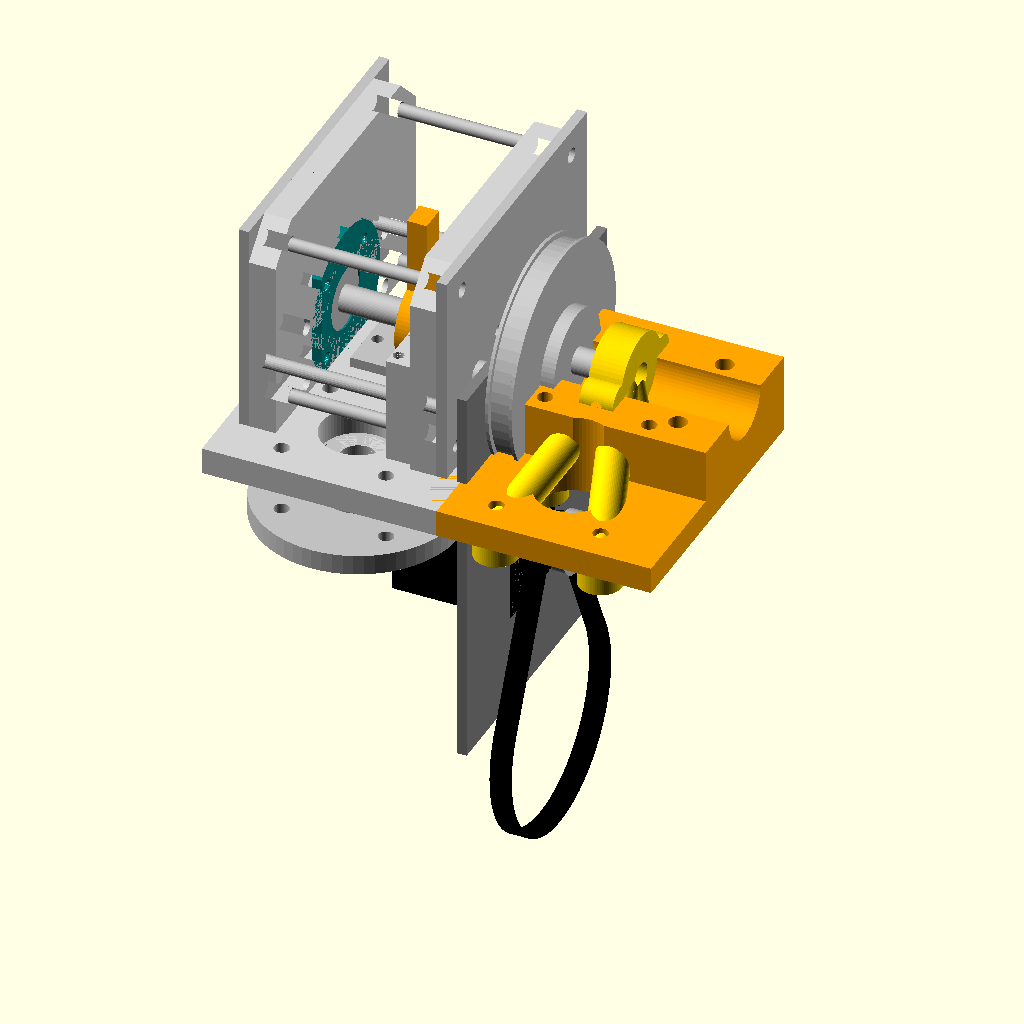
Cell 1: rendered with the file's own defaults.
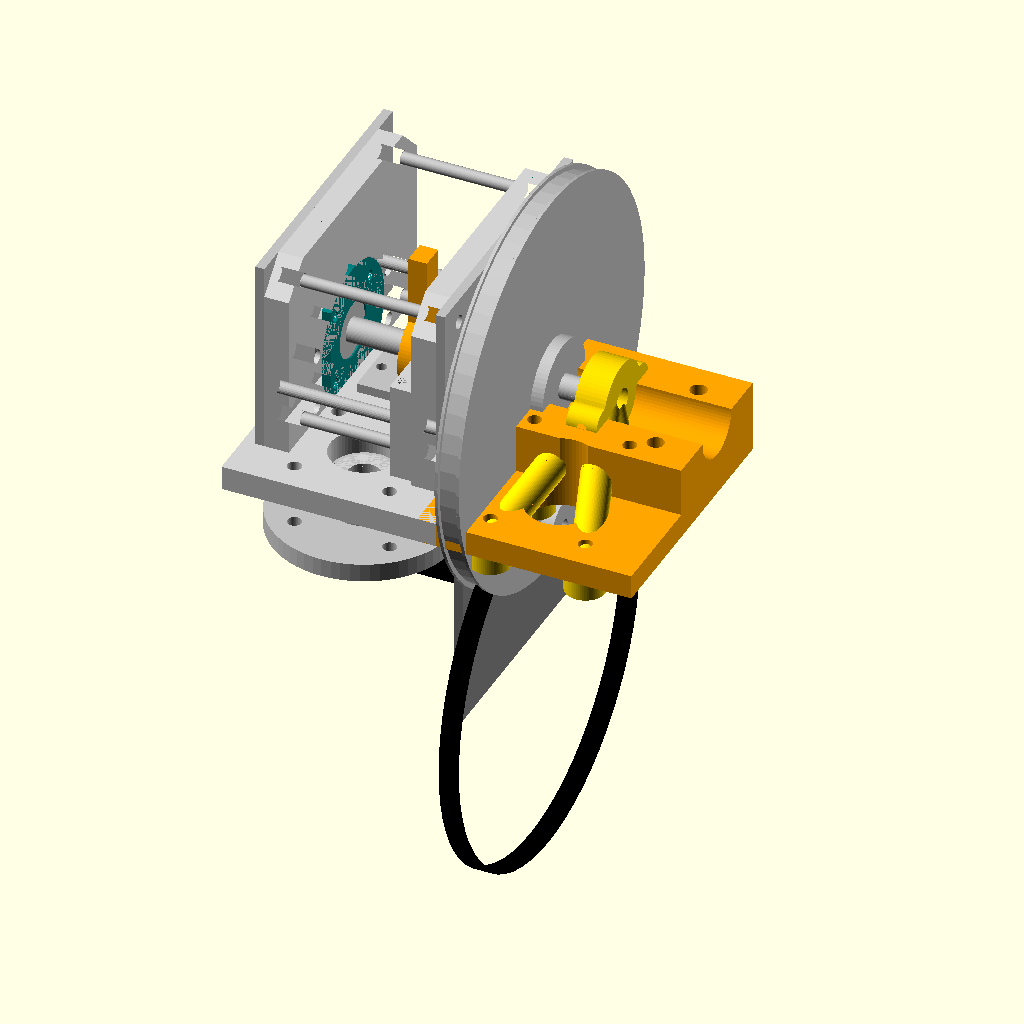
Cell 2 — belt_pitch set to 4, the other parameters unchanged.
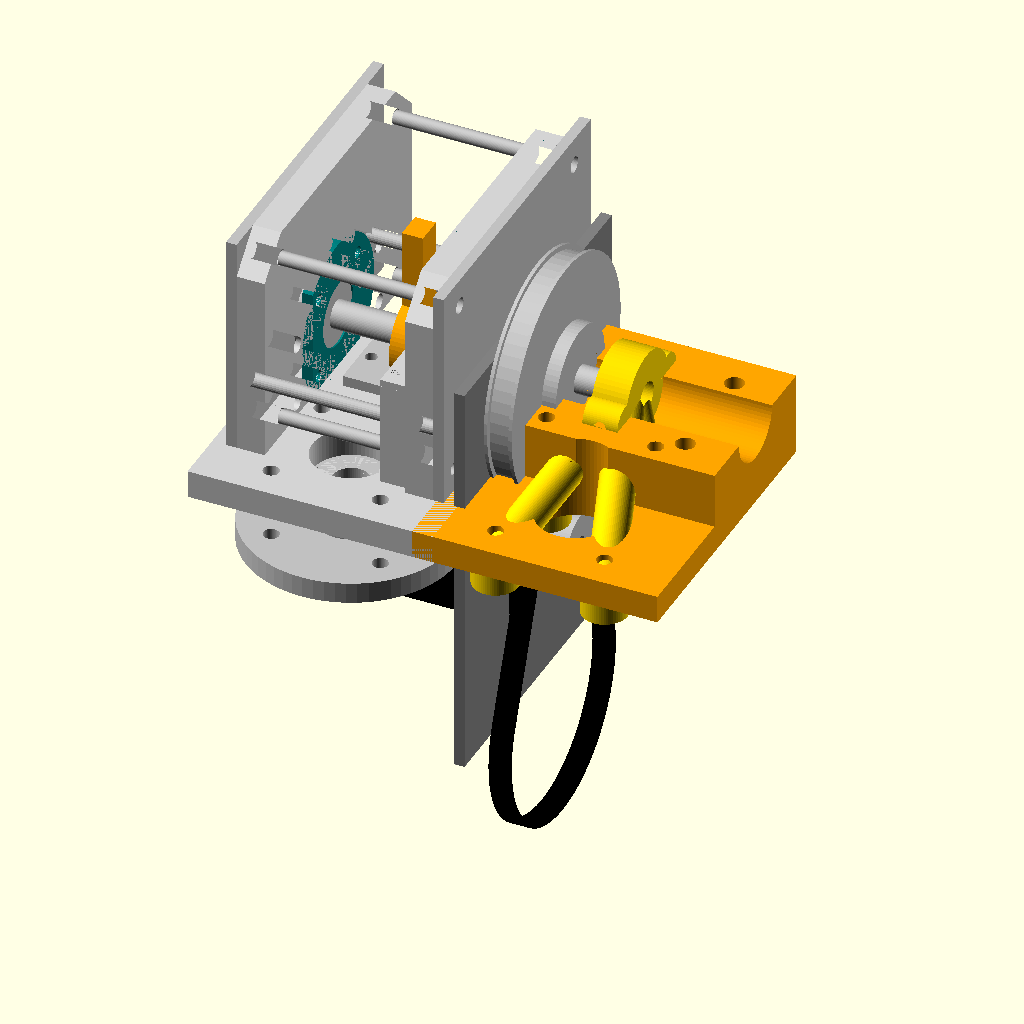
Cell 3: small_teeth = 40 (everything else at default).
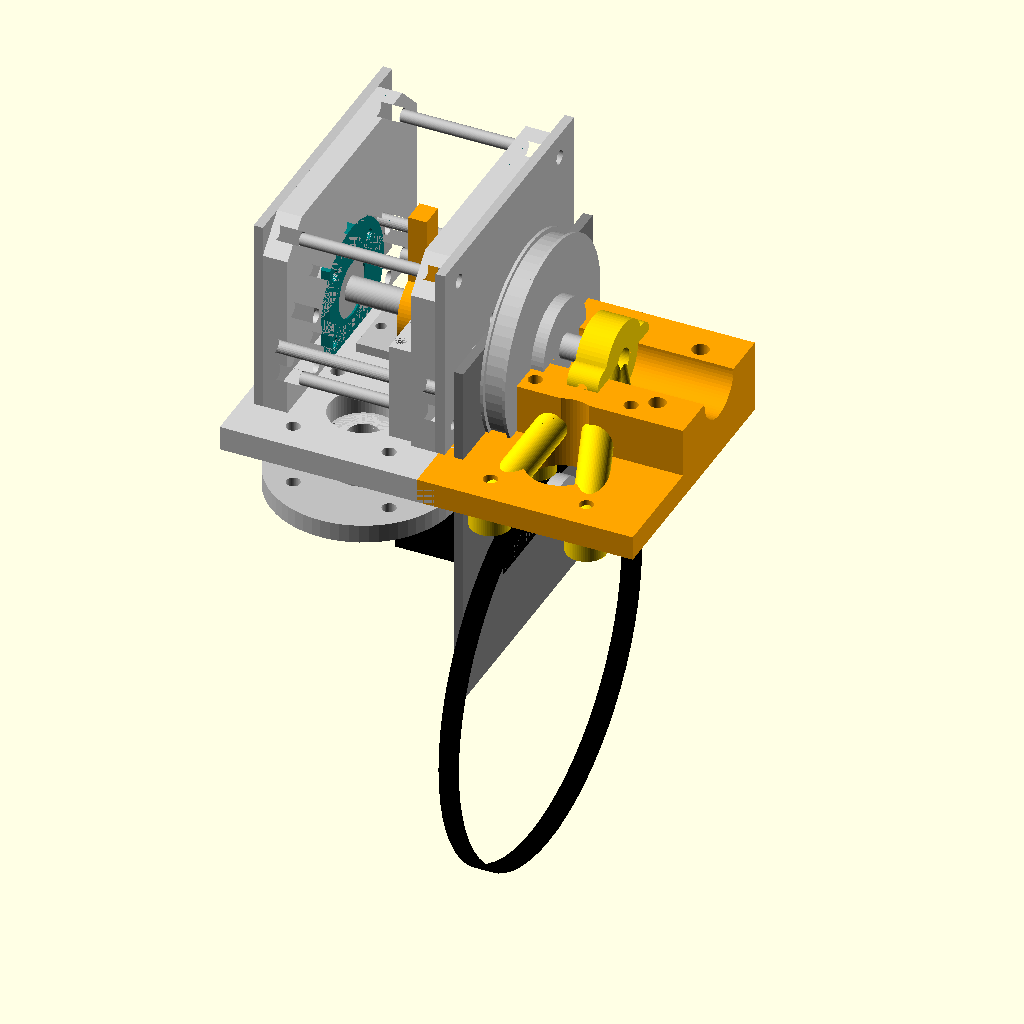
Cell 4 — large_teeth set to 200, the other parameters unchanged.
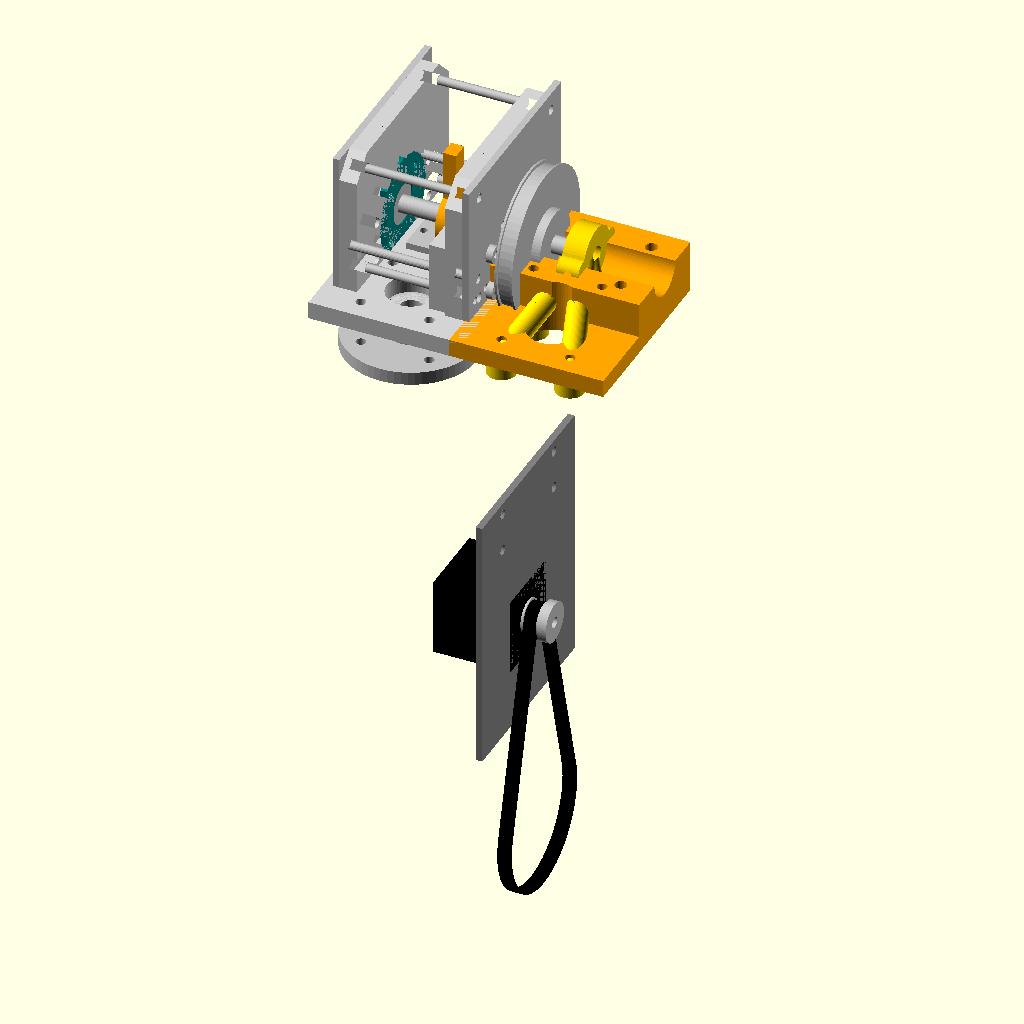
Cell 5: belt_length = 504 (everything else at default).
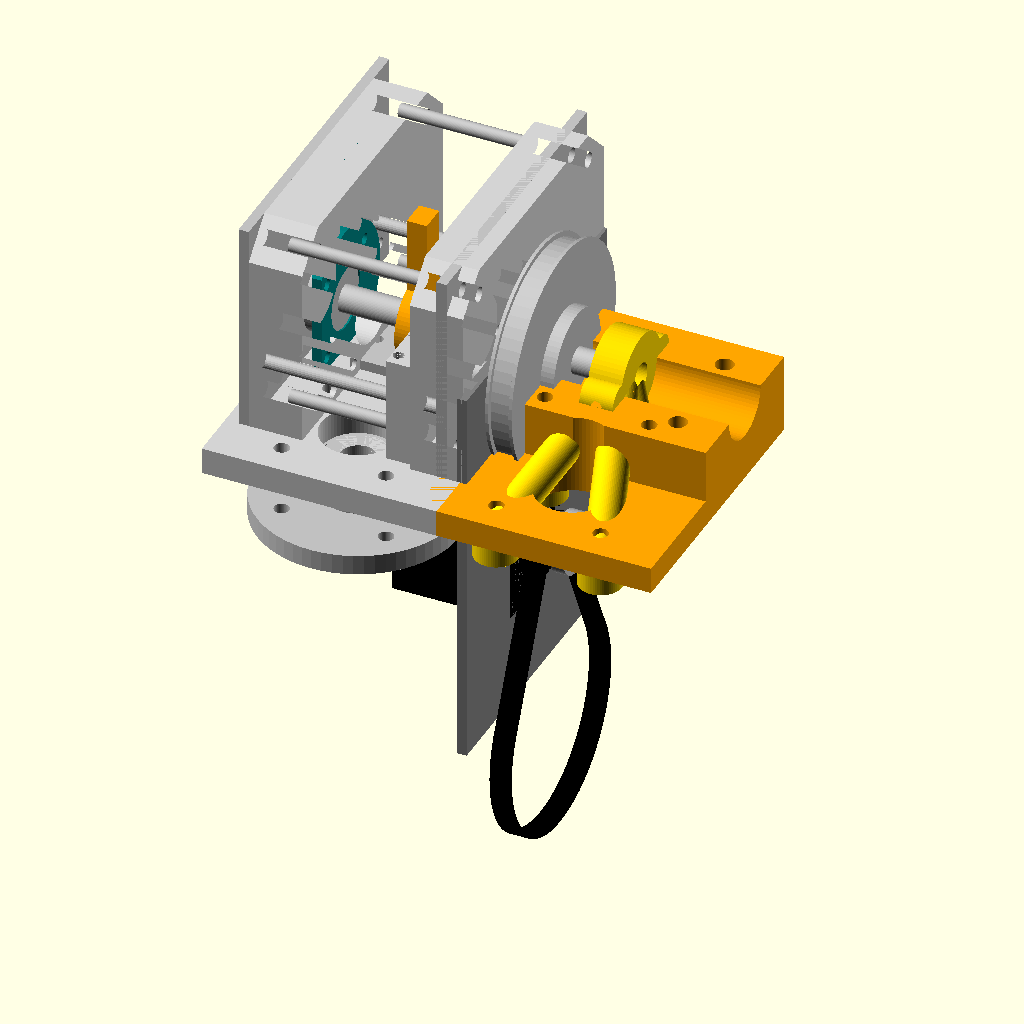
Cell 6: the same model with pol_frame_thickness = 16.
The same orthographic view direction (rotation 55°, 0°, 25°; colour scheme Cornfield) for every cell, with the view re-fitted per cell, so scale and position can differ between cells.
Source of the model, cad/polarization_station.scad:
// POL third axis concept; mm. Imported BASE interfaces/helpers are unmodified.
include <parameters.scad>
use <mechanical.scad>
use <belt_station.scad>

// Share the BASE purchased-pulley and open-belt envelopes.
belt_pitch = 2;
small_teeth = 20;
large_teeth = 100;
belt_length = 252;
small_r = small_teeth * belt_pitch / (2 * PI);
large_r = large_teeth * belt_pitch / (2 * PI);
C = solve_center(large_r - small_r + 0.1, belt_length);

// Select with -D pol_part=N: 0 assembly, 1 frame, 2 carrier, 3 retainer,
// 4 limit cam, 5 limit bracket, 6 BASE saddle, 7 motor DXF, 8 cheek DXF,
// 9 SMA/coax interface DXF, 10 generic power-harness strain-relief plate.
pol_part = 0;
pol_frame_thickness = 8;
pol_bearing_span = 48;
pol_bearing_x = pol_bearing_span / 2;
pol_bearing_clearance = 0.25;
pol_axis_y = 35;
pol_axis_z = 24;
pol_clamp_x = 64;
pol_clamp_y = 0;
pol_clamp_z = 0;
pol_mount_pattern = 15.55635; // Existing saddle/output-flange square half-pitch.
pol_sma_panel_hole_diameter = 6.5;
pol_sma_panel_thickness = 3;
pol_coax_strain_hole_diameter = 3.4;
pol_coax_strain_hole_spacing = 10;
pol_coax_plate_width = 30;
pol_coax_plate_height = 22;
pol_coax_mount_hole_spacing = 24;
pol_coax_interface_y = 38;
assert(abs(pol_clamp_y+35-pol_axis_y)<0.001,
       "Original 20 mm BASE saddle bore must align with POL shaft on Y");
assert(abs(pol_clamp_z+24-pol_axis_z)<0.001,
       "Original 20 mm BASE saddle bore must align with POL shaft on Z");

module pol_slot_2d(diameter,travel=3) {
    hull()
        for (x=[-travel/2,travel/2])
            translate([x,0]) circle(d=diameter);
}

module pol_cheek_profile() {
    difference() {
        polygon([[-10,8],[80,8],[80,62],[70,72],[0,72],[-10,62]]);
        translate([pol_axis_y,pol_axis_z])
            circle(d=22+pol_bearing_clearance);
        for (u=[pol_axis_y-12,pol_axis_y+12],v=[pol_axis_z-12,pol_axis_z+12])
            translate([u,v]) circle(d=3.4);
        for (u=[0,70],v=[14,64])
            translate([u,v]) circle(d=4.5);
        for (u=[-1,71])
            translate([u,pol_axis_z]) circle(d=4.2);
        for (u=[10,60],v=[12,30])
            translate([u,v]) circle(d=4.5);
    }
}

module pol_cheek(x0) {
    translate([x0,0,0])
        rotate([90,0,90])
            linear_extrude(height=pol_frame_thickness) pol_cheek_profile();
}

module pol_frame() {
    difference() {
        union() {
            translate([-35,-25,0]) cube([70,85,8]);
            pol_cheek(-28);
            pol_cheek(20);
        }
        translate([0,0,-1]) cylinder(d=22,h=10);
        for (x=[-pol_mount_pattern,pol_mount_pattern],
             y=[-pol_mount_pattern,pol_mount_pattern])
            translate([x,y,-1]) cylinder(d=4.5,h=10);
        for (x=[-pol_coax_mount_hole_spacing/2,pol_coax_mount_hole_spacing/2])
            translate([x,pol_coax_interface_y,-1]) cylinder(d=3.4,h=10);
        for (u=[-1,71])
            translate([-31,u,pol_axis_z])
                rotate([0,90,0]) cylinder(d=4.2,h=62,$fn=24);
    }
}

module pol_rotor_carrier() {
    difference() {
        union() {
            translate([58,pol_axis_y,pol_axis_z])
                rotate([0,90,0]) cylinder(d=26,h=10);
            for (side=[-1,1])
                translate([58,pol_axis_y+side*13,pol_axis_z])
                    rotate([0,90,0]) cylinder(d=10,h=10);
            for (sx=[-1,1],sy=[-1,1]) {
                pol_carrier_strut(
                    [63,pol_axis_y,pol_axis_z],
                    [pol_clamp_x+sx*pol_mount_pattern,
                     pol_clamp_y+sy*pol_mount_pattern,pol_clamp_z],10);
                translate([pol_clamp_x+sx*pol_mount_pattern,
                           pol_clamp_y+sy*pol_mount_pattern,pol_clamp_z-8])
                    cylinder(d=13,h=8);
            }
        }
        translate([57,pol_axis_y,pol_axis_z])
            rotate([0,90,0]) cylinder(d=8.4,h=12);
        for (sx=[-1,1],sy=[-1,1])
            translate([pol_clamp_x+sx*pol_mount_pattern,
                       pol_clamp_y+sy*pol_mount_pattern,pol_clamp_z-9])
                cylinder(d=4.5,h=10);
        translate([63,pol_axis_y+3.8,pol_axis_z])
            rotate([-90,0,0]) cylinder(d=3.4,h=14.2,$fn=24);
        translate([63,pol_axis_y-3.8,pol_axis_z])
            rotate([90,0,0]) cylinder(d=3.4,h=14.2,$fn=24);
    }
}

module pol_carrier_strut(start,end,width=10) {
    direction=end-start;
    length=norm(direction);
    axis=[-direction[1],direction[0],0];
    translate(start)
        rotate(a=acos(direction[2]/length),v=axis)
            cylinder(d=width,h=length);
}

module pol_bearing_retainer() {
    difference() {
        intersection() {
            cylinder(d=44,h=3);
            translate([-50,-15.5,-1]) cube([100,70,5]);
        }
        translate([0,0,-1]) cylinder(d=18.5,h=5);
        for (x=[-12,12],y=[-12,12])
            translate([x,y,-1]) cylinder(d=3.4,h=5);
    }
}

module pol_limit_cam() {
    difference() {
        union() {
            rotate([0,90,0]) cylinder(d=24,h=6);
            translate([0,-4,0]) cube([6,8,34]);
            translate([0,-7,-10]) cube([6,6,8]);
            translate([0,1,-10]) cube([6,6,8]);
        }
        translate([-1,0,0]) rotate([0,90,0]) cylinder(d=8.4,h=8);
        translate([-1,-1,-15]) cube([8,2,15]);
        translate([2,-9,-6]) rotate([-90,0,0]) cylinder(d=3.4,h=18,$fn=24);
    }
}

module pol_motor_plate_2d() {
    difference() {
        translate([-72,-45]) square([117,90]);
        // Clearance over the 608 retainer, centred on the POL shaft.
        translate([-C,0]) circle(d=50);
        circle(d=23); // NEMA14 pilot; confirm selected motor drawing.
        for (x=[-13,13],y=[-13,13])
            translate([x,y]) pol_slot_2d(3.4,3);
        for (x=[-48.55635,-66.55635],y=[-25,25])
            translate([x,y]) circle(d=4.5);
    }
}

module pol_motor_plate_3d() {
    translate([34,pol_axis_y,pol_axis_z-C])
        rotate([0,90,0]) linear_extrude(height=3) pol_motor_plate_2d();
}

module pol_hollow_shaft() {
    difference() {
        translate([-32,pol_axis_y,pol_axis_z])
            rotate([0,90,0]) cylinder(d=8,h=96);
        translate([-33,pol_axis_y,pol_axis_z])
            rotate([0,90,0]) cylinder(d=5,h=98);
    }
}

module pol_limit_bracket() {
    difference() {
        union() {
            translate([12,-8,36]) cube([8,86,4]);
            for (u=[1,69]) {
                translate([12,u-9,16]) cube([8,18,22]);
                translate([12,u-9,8]) cube([8,18,8]);
            }
        }
        for (u=[1,69])
            translate([11,u,pol_axis_z]) rotate([0,90,0]) cylinder(d=4.2,h=10);
        for (u=[1,69],v=[-5,5])
            translate([14,u+v,15]) cylinder(d=3.4,h=25);
    }
}

module pol_cheek_plate_2d() {
    difference() {
        translate([-10,8]) square([90,64]);
        translate([pol_axis_y,pol_axis_z]) circle(d=18.5);
        for (u=[pol_axis_y-12,pol_axis_y+12],v=[pol_axis_z-12,pol_axis_z+12])
            translate([u,v]) circle(d=3.4);
        for (u=[0,70],v=[14,64])
            translate([u,v]) circle(d=4.5);
        for (u=[1,69],dy=[-5,5])
            translate([u+dy,15]) circle(d=3.4);
        for (u=[-1,71])
            translate([u,pol_axis_z]) circle(d=4.2,$fn=24);
    }
}

module pol_coax_interface_2d() {
    difference() {
        translate([-pol_coax_plate_width/2,-pol_coax_plate_height/2])
            square([pol_coax_plate_width,pol_coax_plate_height]);
        circle(d=pol_sma_panel_hole_diameter);
        for (x=[-pol_coax_mount_hole_spacing/2,pol_coax_mount_hole_spacing/2])
            translate([x,0]) circle(d=3.4);
        for (x=[-pol_coax_strain_hole_spacing/2,pol_coax_strain_hole_spacing/2])
            translate([x,6]) circle(d=pol_coax_strain_hole_diameter);
    }
}

module pol_coax_interface_plate() {
    translate([0,pol_coax_interface_y,8])
        linear_extrude(height=pol_sma_panel_thickness)
            pol_coax_interface_2d();
}

module pol_power_harness_strain_relief_2d() {
    difference() {
        square([48,84],center=true);
        for (x=[-19,19],y=[-38,38])
            translate([x,y]) circle(d=3.4);
        for (y=[-24,-8,8,24],x=[-6,6])
            translate([x,y]) circle(d=3.4);
    }
}

module pol_power_harness_strain_relief() {
    linear_extrude(height=3)
        pol_power_harness_strain_relief_2d();
}

module pol_assembly() {
    color("silver") translate([0,0,-18]) output_flange();
    color("lightgray") pol_frame();
    // Thin metal SMA bulkhead tab: the connector part itself remains unselected.
    color("silver") pol_coax_interface_plate();
    // Metal stop pins are tangent to the 34 mm cam at the nominal +/-90 deg stops.
    color("silver") for (u=[-1,71])
        translate([-30,u,pol_axis_z]) rotate([0,90,0]) cylinder(d=4,h=60,$fn=24);
    color("silver") for (y=[0,70],z=[14,64])
        translate([-20,y,z]) rotate([0,90,0]) cylinder(d=4,h=40);
    // Metal motor-plate standoffs land on the reinforced cheek fixing holes.
    color("silver") for (y=[10,60],z=[12,30])
        translate([31,y,z]) rotate([0,90,0]) difference() {
            cylinder(d=8,h=3);
            translate([0,0,-1]) cylinder(d=3.4,h=5);
        }
    // 3 mm metal cheek reinforcements from the paired DXF template.
    color("silver") for (x=[-31,28])
        translate([x,0,0]) rotate([90,0,90]) linear_extrude(height=3)
            pol_cheek_plate_2d();
    color("teal") translate([20,pol_axis_y,pol_axis_z]) rotate([0,90,0])
        pol_bearing_retainer();
    color("teal") translate([-20,pol_axis_y,pol_axis_z]) rotate([0,-90,0])
        pol_bearing_retainer();
    color("silver") for (x=[-pol_bearing_x,pol_bearing_x])
        translate([x-3.5,pol_axis_y,pol_axis_z]) rotate([0,90,0]) bearing(8,22,7);
    color("silver") pol_hollow_shaft();
    color("orange") translate([0,pol_axis_y,pol_axis_z]) pol_limit_cam();
    color("gold") pol_rotor_carrier();
    color("silver") translate([37,pol_axis_y,pol_axis_z]) rotate([0,90,0])
        purchased_pulley(100,8);
    color("silver") translate([37,pol_axis_y,pol_axis_z-C]) rotate([0,90,0])
        purchased_pulley(20,5);
    color("black") translate([38,pol_axis_y,pol_axis_z-C])
        rotate([0,90,0]) purchased_belt();
    color("gray") pol_motor_plate_3d();
    color("black") translate([2,pol_axis_y-17.5,pol_axis_z-C-17.5])
        cube([35,35,35]); // NEMA14 procurement envelope, not a selected motor.
    color("lightgray") pol_limit_bracket();
    // Actual existing BASE clamp interface, unchanged and removable.
    color("orange") translate([pol_clamp_x,pol_clamp_y,pol_clamp_z]) saddle(20);
}

if (pol_part==0) pol_assembly();
else if (pol_part==1) pol_frame();
else if (pol_part==2) pol_rotor_carrier();
else if (pol_part==3) pol_bearing_retainer();
else if (pol_part==4) pol_limit_cam();
else if (pol_part==5) pol_limit_bracket();
else if (pol_part==6) saddle(20);
else if (pol_part==7) pol_motor_plate_2d();
else if (pol_part==8) pol_cheek_plate_2d();
else if (pol_part==9) pol_coax_interface_2d();
else if (pol_part==10) pol_power_harness_strain_relief();
else assert(false,str("Unknown pol_part: ",pol_part));
Customizer parameters (derived from the source; name, type, default, range or options):
belt_pitch: number, default 2
small_teeth: number, default 20
large_teeth: number, default 100
belt_length: number, default 252
pol_part: number, default 0
pol_frame_thickness: number, default 8
pol_bearing_span: number, default 48
pol_bearing_clearance: number, default 0.25
pol_axis_y: number, default 35
pol_axis_z: number, default 24
pol_clamp_x: number, default 64
pol_clamp_y: number, default 0
pol_clamp_z: number, default 0
pol_mount_pattern: number, default 15.55635
pol_sma_panel_hole_diameter: number, default 6.5
pol_sma_panel_thickness: number, default 3
pol_coax_strain_hole_diameter: number, default 3.4
pol_coax_strain_hole_spacing: number, default 10
pol_coax_plate_width: number, default 30
pol_coax_plate_height: number, default 22
pol_coax_mount_hole_spacing: number, default 24
pol_coax_interface_y: number, default 38
